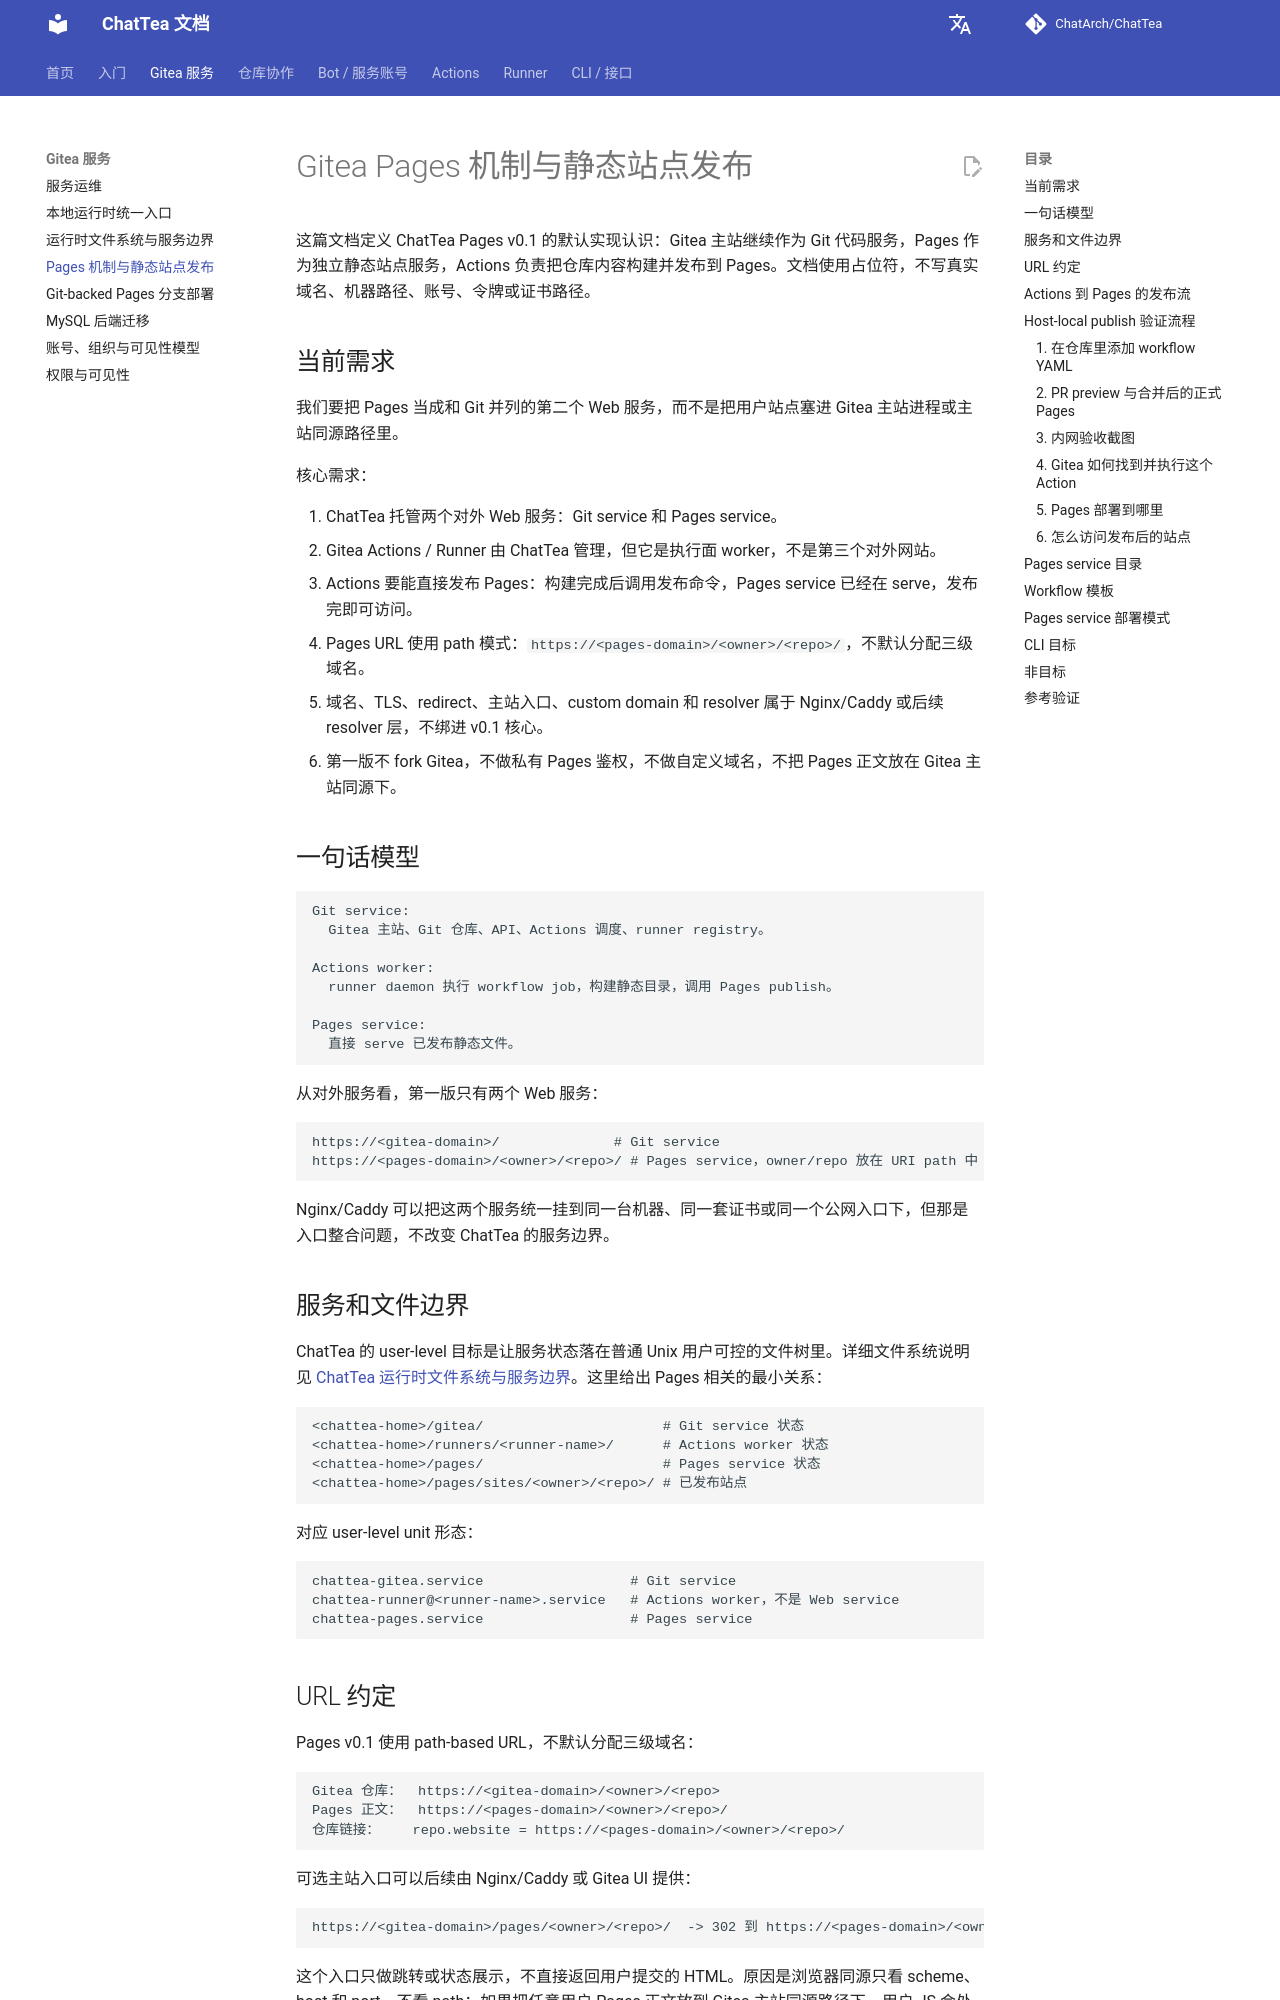

repository: ChatArch/ChatTea · page: gitea-pages/index.html · generator: mkdocs

# Gitea Pages 机制与静态站点发布

这篇文档定义 ChatTea Pages v0.1 的默认实现认识：Gitea 主站继续作为 Git 代码服务，Pages 作为独立静态站点服务，Actions 负责把仓库内容构建并发布到 Pages。文档使用占位符，不写真实域名、机器路径、账号、令牌或证书路径。

## 当前需求

我们要把 Pages 当成和 Git 并列的第二个 Web 服务，而不是把用户站点塞进 Gitea 主站进程或主站同源路径里。

核心需求：

1. ChatTea 托管两个对外 Web 服务：Git service 和 Pages service。
2. Gitea Actions / Runner 由 ChatTea 管理，但它是执行面 worker，不是第三个对外网站。
3. Actions 要能直接发布 Pages：构建完成后调用发布命令，Pages service 已经在 serve，发布完即可访问。
4. Pages URL 使用 path 模式：`https://<pages-domain>/<owner>/<repo>/`，不默认分配三级域名。
5. 域名、TLS、redirect、主站入口、custom domain 和 resolver 属于 Nginx/Caddy 或后续 resolver 层，不绑进 v0.1 核心。
6. 第一版不 fork Gitea，不做私有 Pages 鉴权，不做自定义域名，不把 Pages 正文放在 Gitea 主站同源下。

## 一句话模型

```text
Git service:
  Gitea 主站、Git 仓库、API、Actions 调度、runner registry。

Actions worker:
  runner daemon 执行 workflow job，构建静态目录，调用 Pages publish。

Pages service:
  直接 serve 已发布静态文件。
```

从对外服务看，第一版只有两个 Web 服务：

```text
https://<gitea-domain>/              # Git service
https://<pages-domain>/<owner>/<repo>/ # Pages service，owner/repo 放在 URI path 中
```

Nginx/Caddy 可以把这两个服务统一挂到同一台机器、同一套证书或同一个公网入口下，但那是入口整合问题，不改变 ChatTea 的服务边界。

## 服务和文件边界

ChatTea 的 user-level 目标是让服务状态落在普通 Unix 用户可控的文件树里。详细文件系统说明见 [ChatTea 运行时文件系统与服务边界](runtime-filesystem-layout.md)。这里给出 Pages 相关的最小关系：

```text
<chattea-home>/gitea/                      # Git service 状态
<chattea-home>/runners/<runner-name>/      # Actions worker 状态
<chattea-home>/pages/                      # Pages service 状态
<chattea-home>/pages/sites/<owner>/<repo>/ # 已发布站点
```

对应 user-level unit 形态：

```text
chattea-gitea.service                  # Git service
chattea-runner@<runner-name>.service   # Actions worker，不是 Web service
chattea-pages.service                  # Pages service
```
